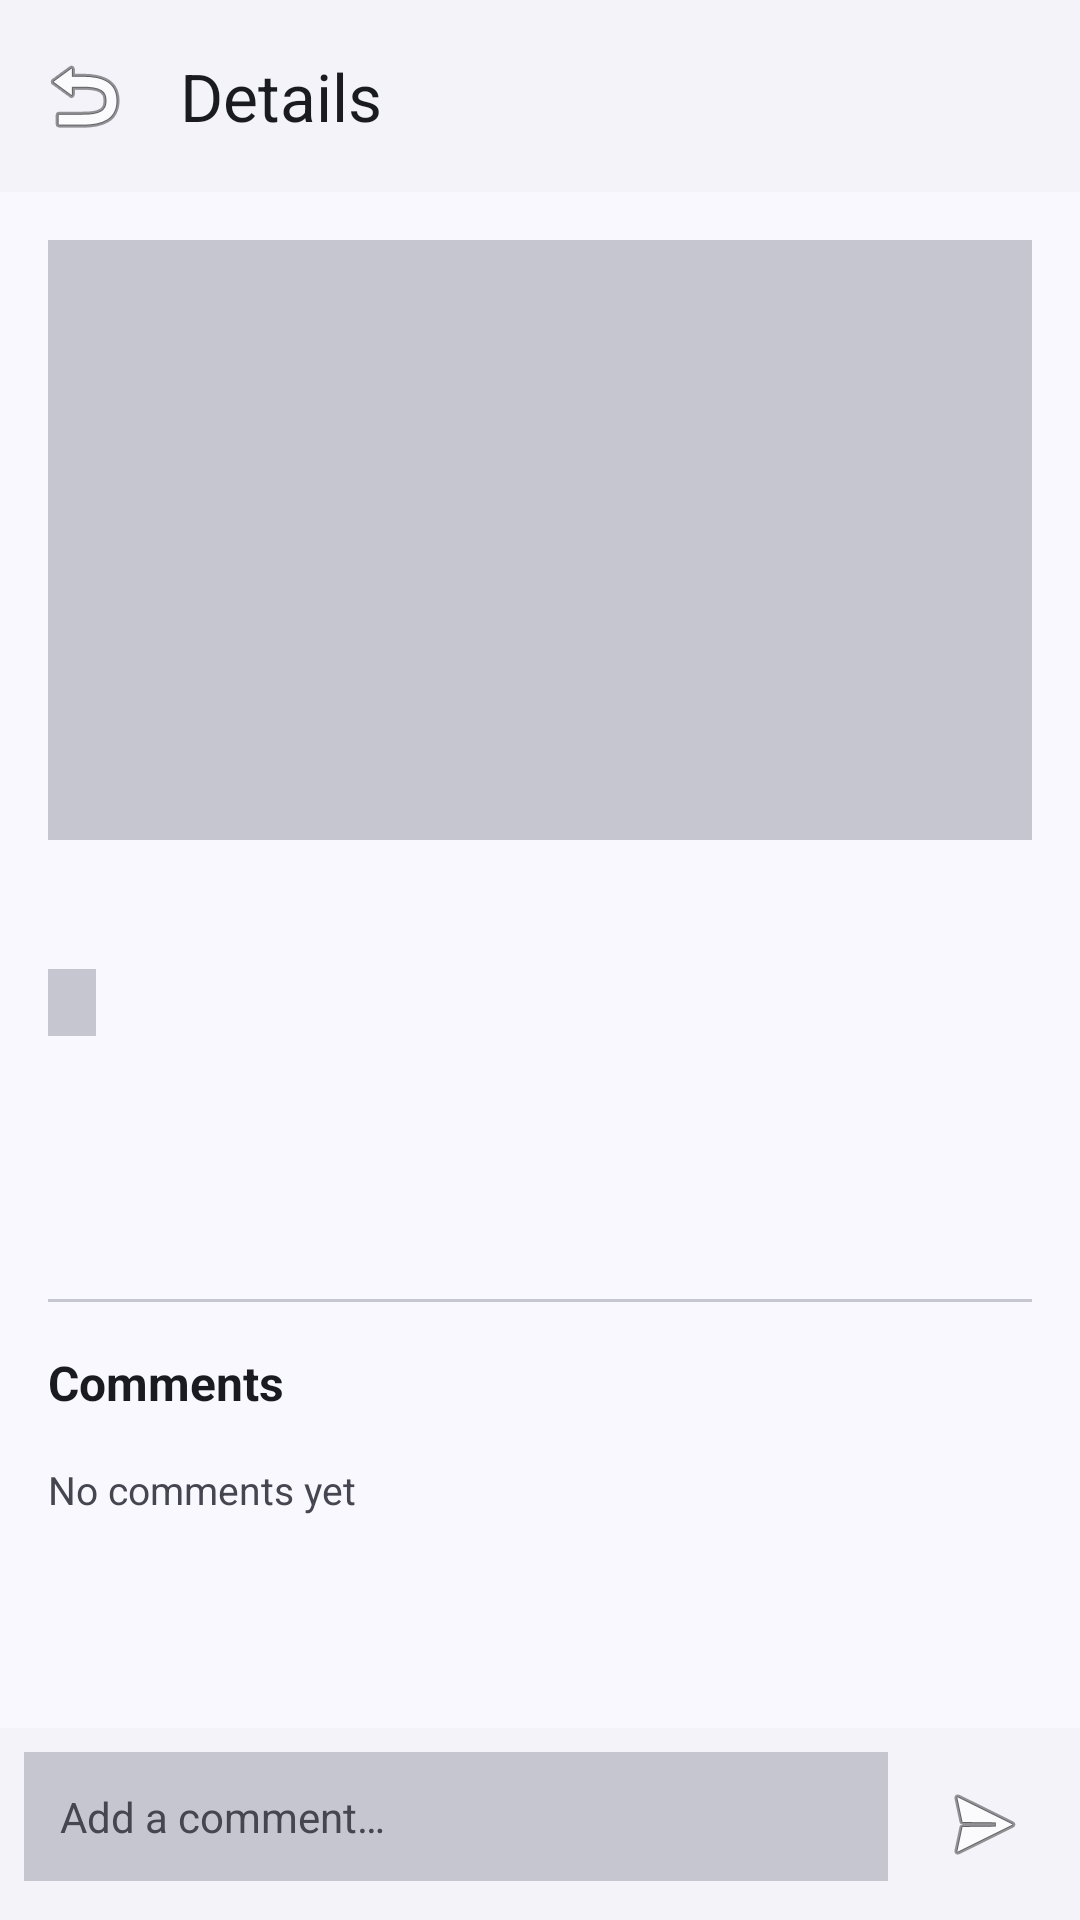

The Android layout XML behind this screen, and the referenced resources:
<!-- AndroidManifest.xml: application theme Theme.FieldSurvey -->
<!-- res/layout/fragment_detail.xml -->
<?xml version="1.0" encoding="utf-8"?>
<androidx.constraintlayout.widget.ConstraintLayout
    xmlns:android="http://schemas.android.com/apk/res/android"
    xmlns:app="http://schemas.android.com/apk/res-auto"
    android:layout_width="match_parent"
    android:layout_height="match_parent"
    android:background="@color/bg_mid">

    <com.google.android.material.appbar.MaterialToolbar
        android:id="@+id/toolbar"
        android:layout_width="0dp"
        android:layout_height="?attr/actionBarSize"
        android:background="@color/bg_top"
        app:navigationIcon="@android:drawable/ic_menu_revert"
        app:title="@string/detail_title"
        app:titleTextColor="@color/zinc_100"
        app:layout_constraintEnd_toEndOf="parent"
        app:layout_constraintStart_toStartOf="parent"
        app:layout_constraintTop_toTopOf="parent" />

    <ScrollView
        android:id="@+id/scrollView"
        android:layout_width="0dp"
        android:layout_height="0dp"
        app:layout_constraintBottom_toTopOf="@id/commentInputLayout"
        app:layout_constraintEnd_toEndOf="parent"
        app:layout_constraintStart_toStartOf="parent"
        app:layout_constraintTop_toBottomOf="@id/toolbar">

        <LinearLayout
            android:layout_width="match_parent"
            android:layout_height="wrap_content"
            android:orientation="vertical"
            android:padding="16dp">

            <ImageView
                android:id="@+id/ivPhoto"
                android:layout_width="match_parent"
                android:layout_height="200dp"
                android:scaleType="centerCrop"
                android:background="@color/zinc_700" />

            <TextView
                android:id="@+id/tvLabel"
                android:layout_width="match_parent"
                android:layout_height="wrap_content"
                android:layout_marginTop="12dp"
                android:textColor="@color/zinc_100"
                android:textSize="20sp"
                android:textStyle="bold" />

            <TextView
                android:id="@+id/tvType"
                android:layout_width="wrap_content"
                android:layout_height="wrap_content"
                android:layout_marginTop="4dp"
                android:background="@color/zinc_700"
                android:paddingHorizontal="8dp"
                android:paddingVertical="3dp"
                android:textColor="@color/zinc_100"
                android:textSize="12sp" />

            <TextView
                android:id="@+id/tvNotes"
                android:layout_width="match_parent"
                android:layout_height="wrap_content"
                android:layout_marginTop="8dp"
                android:textColor="@color/zinc_400"
                android:textSize="14sp" />

            <TextView
                android:id="@+id/tvAuthor"
                android:layout_width="match_parent"
                android:layout_height="wrap_content"
                android:layout_marginTop="8dp"
                android:textColor="@color/zinc_400"
                android:textSize="12sp" />

            <TextView
                android:id="@+id/tvLocation"
                android:layout_width="match_parent"
                android:layout_height="wrap_content"
                android:layout_marginTop="4dp"
                android:textColor="@color/zinc_400"
                android:textSize="12sp" />

            <View
                android:layout_width="match_parent"
                android:layout_height="1dp"
                android:layout_marginVertical="16dp"
                android:background="@color/zinc_700" />

            <TextView
                android:id="@+id/tvCommentsHeader"
                android:layout_width="match_parent"
                android:layout_height="wrap_content"
                android:text="@string/comments_header"
                android:textColor="@color/zinc_100"
                android:textSize="16sp"
                android:textStyle="bold" />

            <androidx.recyclerview.widget.RecyclerView
                android:id="@+id/rvComments"
                android:layout_width="match_parent"
                android:layout_height="wrap_content"
                android:layout_marginTop="8dp"
                android:nestedScrollingEnabled="false" />

            <TextView
                android:id="@+id/tvNoComments"
                android:layout_width="match_parent"
                android:layout_height="wrap_content"
                android:layout_marginTop="8dp"
                android:text="@string/comments_empty"
                android:textColor="@color/zinc_400"
                android:textSize="13sp" />

        </LinearLayout>
    </ScrollView>

    <LinearLayout
        android:id="@+id/commentInputLayout"
        android:layout_width="0dp"
        android:layout_height="wrap_content"
        android:background="@color/bg_top"
        android:orientation="horizontal"
        android:padding="8dp"
        app:layout_constraintBottom_toBottomOf="parent"
        app:layout_constraintEnd_toEndOf="parent"
        app:layout_constraintStart_toStartOf="parent">

        <EditText
            android:id="@+id/etComment"
            android:layout_width="0dp"
            android:layout_height="wrap_content"
            android:layout_weight="1"
            android:background="@color/zinc_700"
            android:hint="@string/comment_hint"
            android:inputType="textMultiLine"
            android:maxLines="3"
            android:padding="12dp"
            android:textColor="@color/zinc_100"
            android:textColorHint="@color/zinc_400"
            android:textSize="14sp" />

        <ImageButton
            android:id="@+id/btnSend"
            android:layout_width="48dp"
            android:layout_height="48dp"
            android:layout_marginStart="8dp"
            android:background="?attr/selectableItemBackgroundBorderless"
            android:contentDescription="Send"
            android:src="@android:drawable/ic_menu_send"
            android:layout_gravity="center_vertical" />
    </LinearLayout>

    <ProgressBar
        android:id="@+id/progressBar"
        android:layout_width="wrap_content"
        android:layout_height="wrap_content"
        android:visibility="gone"
        app:layout_constraintBottom_toBottomOf="parent"
        app:layout_constraintEnd_toEndOf="parent"
        app:layout_constraintStart_toStartOf="parent"
        app:layout_constraintTop_toBottomOf="@id/toolbar" />

</androidx.constraintlayout.widget.ConstraintLayout>
<!-- resources referenced by this layout -->
<resources>
  <color name="bg_mid">@color/m3_surface</color>
  <color name="bg_top">@color/m3_surface_container_low</color>
  <color name="zinc_100">@color/m3_on_surface</color>
  <color name="zinc_400">@color/m3_on_surface_variant</color>
  <color name="zinc_700">@color/m3_outline_variant</color>
  <string name="comment_hint">Add a comment…</string>
  <string name="comments_empty">No comments yet</string>
  <string name="comments_header">Comments</string>
  <string name="detail_title">Details</string>
  <color name="m3_surface">#FFFAF8FF</color>
  <color name="m3_surface_container_low">#FFF4F3FA</color>
  <color name="m3_on_surface">#FF1A1B21</color>
  <color name="m3_on_surface_variant">#FF45464F</color>
  <color name="m3_outline_variant">#FFC5C6D0</color>
  <color name="m3_primary">#FF4B5C92</color>
  <color name="m3_on_primary">#FFFFFFFF</color>
  <color name="m3_primary_container">#FFDBE1FF</color>
  <color name="m3_on_primary_container">#FF324478</color>
  <color name="m3_secondary">#FF595E72</color>
  <color name="m3_on_secondary">#FFFFFFFF</color>
  <color name="m3_secondary_container">#FFDDE1F9</color>
  <color name="m3_on_secondary_container">#FF414659</color>
  <color name="m3_tertiary">#FF745470</color>
  <color name="m3_on_tertiary">#FFFFFFFF</color>
  <color name="m3_tertiary_container">#FFFFD6F8</color>
  <color name="m3_on_tertiary_container">#FF5A3D58</color>
  <color name="m3_error">#FFBA1A1A</color>
  <color name="m3_on_error">#FFFFFFFF</color>
  <color name="m3_error_container">#FFFFDAD6</color>
  <color name="m3_on_error_container">#FF93000A</color>
  <color name="m3_background">#FFFAF8FF</color>
  <color name="m3_on_background">#FF1A1B21</color>
  <color name="m3_surface_variant">#FFE2E2EC</color>
  <color name="m3_surface_dim">#FFDAD9E0</color>
  <color name="m3_surface_bright">#FFFAF8FF</color>
  <color name="m3_surface_container_lowest">#FFFFFFFF</color>
  <color name="m3_surface_container">#FFEEEDF4</color>
  <color name="m3_surface_container_high">#FFE8E7EF</color>
  <color name="m3_surface_container_highest">#FFE3E2E9</color>
  <color name="m3_outline">#FF757680</color>
  <color name="m3_scrim">#FF000000</color>
  <color name="m3_inverse_surface">#FF2F3036</color>
  <color name="m3_inverse_on_surface">#FFF1F0F7</color>
  <color name="m3_inverse_primary">#FFB4C5FF</color>
  <style name="ThemeOverlay.FieldSurvey.BottomSheet" parent="ThemeOverlay.Material3.BottomSheetDialog">
          <item name="bottomSheetStyle">@style/Widget.FieldSurvey.BottomSheet</item>
      </style>
  <style name="Widget.FieldSurvey.BottomSheet" parent="Widget.Material3.BottomSheet.Modal">
          <item name="backgroundTint">@color/m3_surface_container_low</item>
          <item name="shapeAppearance">@style/ShapeAppearance.FieldSurvey.LargeTop</item>
      </style>
  <style name="ShapeAppearance.FieldSurvey.LargeTop" parent="ShapeAppearance.Material3.Corner.ExtraLarge">
          <item name="cornerFamily">rounded</item>
          <item name="cornerSizeTopLeft">28dp</item>
          <item name="cornerSizeTopRight">28dp</item>
          <item name="cornerSizeBottomLeft">0dp</item>
          <item name="cornerSizeBottomRight">0dp</item>
      </style>
</resources>
